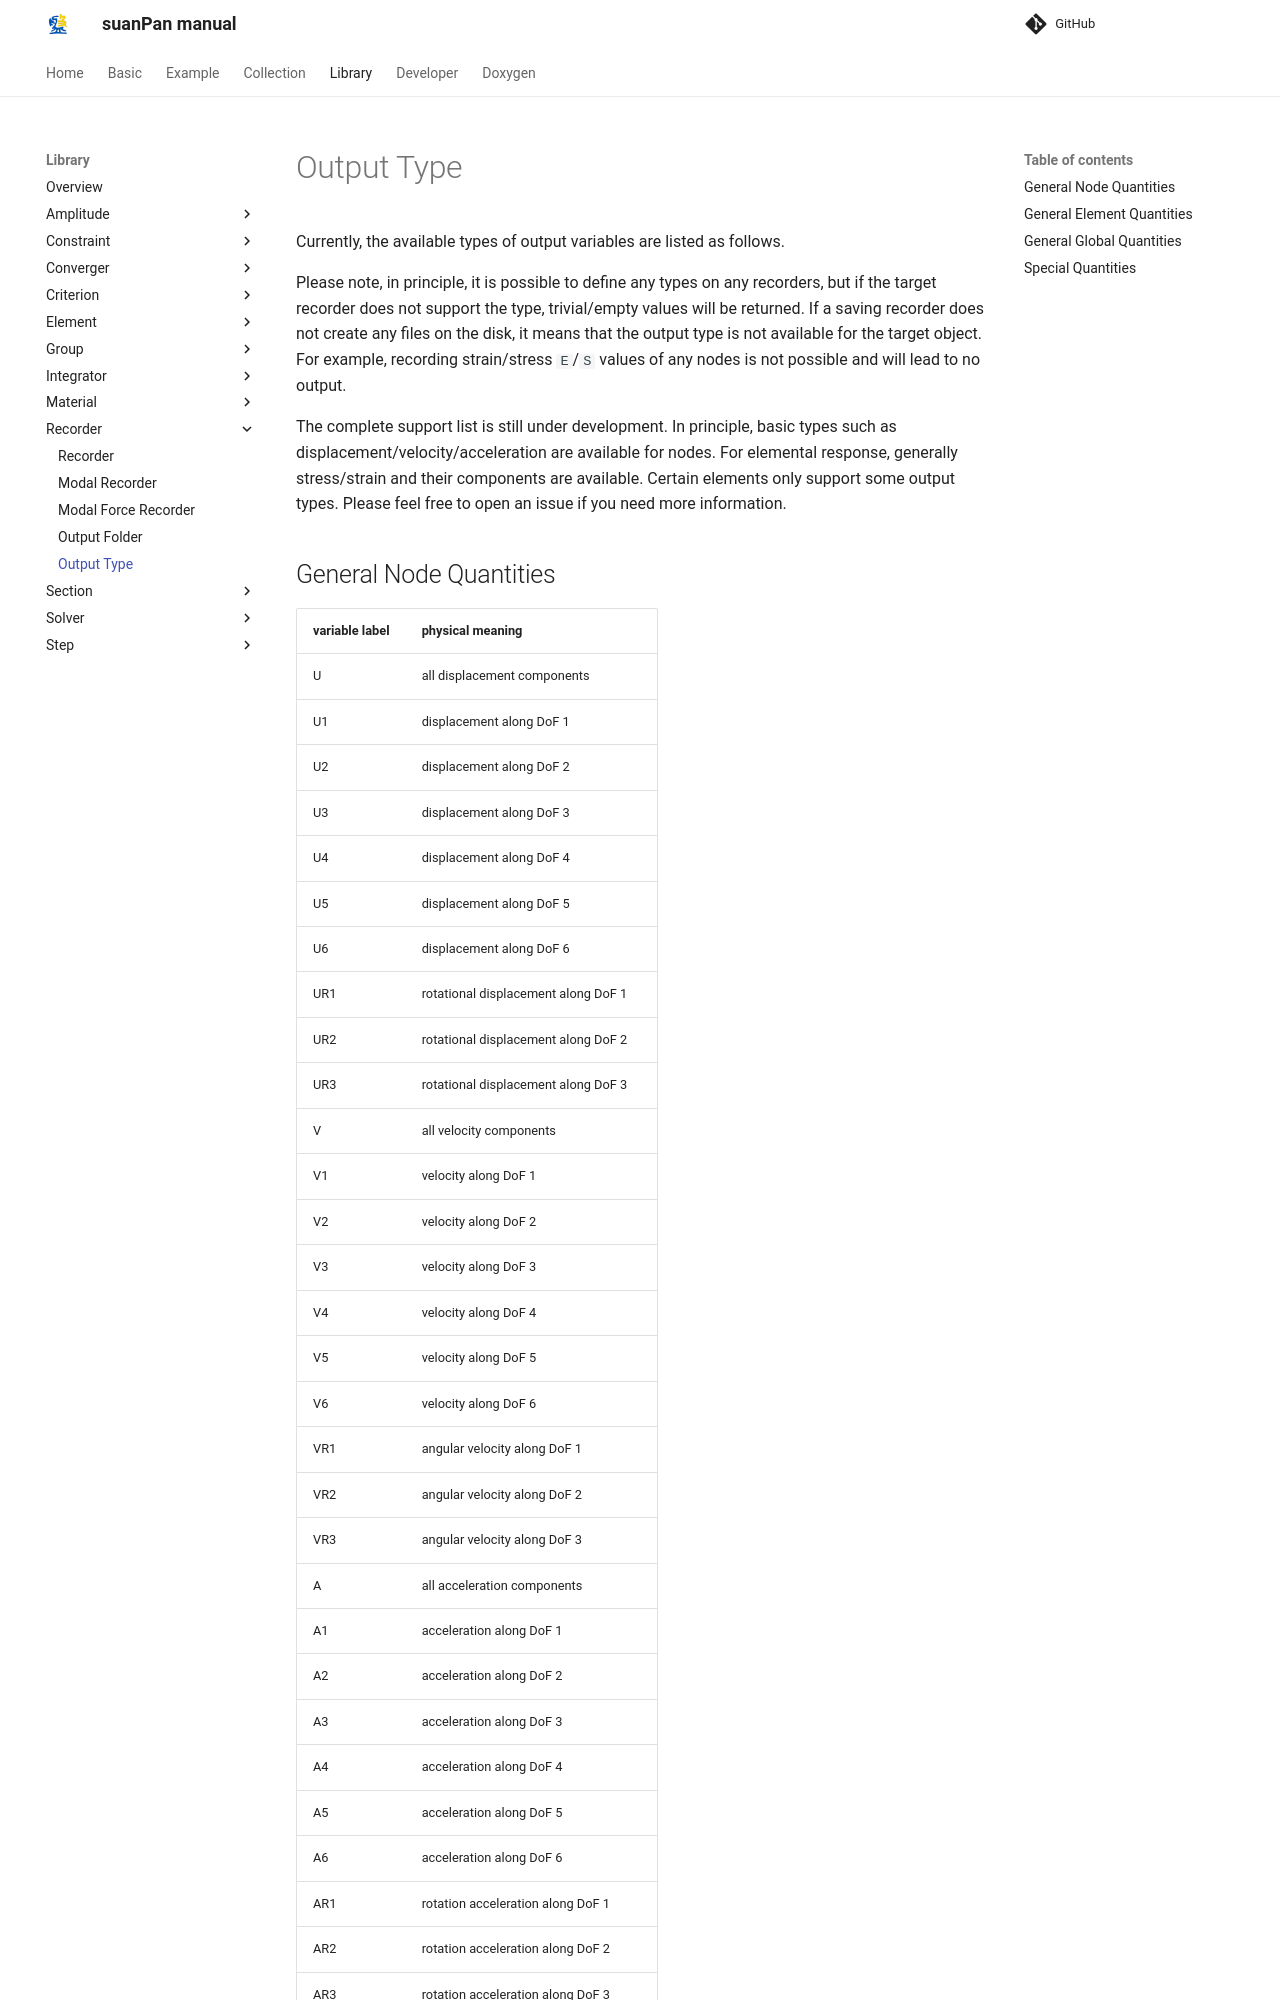

repository: TLCFEM/suanPan-manual · page: 4.4/Library/Recorder/OutputType/index.html · generator: mkdocs

# Output Type

Currently, the available types of output variables are listed as follows.

Please note, in principle, it is possible to define any types on any recorders, but if the target recorder does not support the type, trivial/empty values will be returned.
If a saving recorder does not create any files on the disk, it means that the output type is not available for the target object.
For example, recording strain/stress `E`/`S` values of any nodes is not possible and will lead to no output.

The complete support list is still under development.
In principle, basic types such as displacement/velocity/acceleration are available for nodes.
For elemental response, generally stress/strain and their components are available.
Certain elements only support some output types.
Please feel free to open an issue if you need more information.
